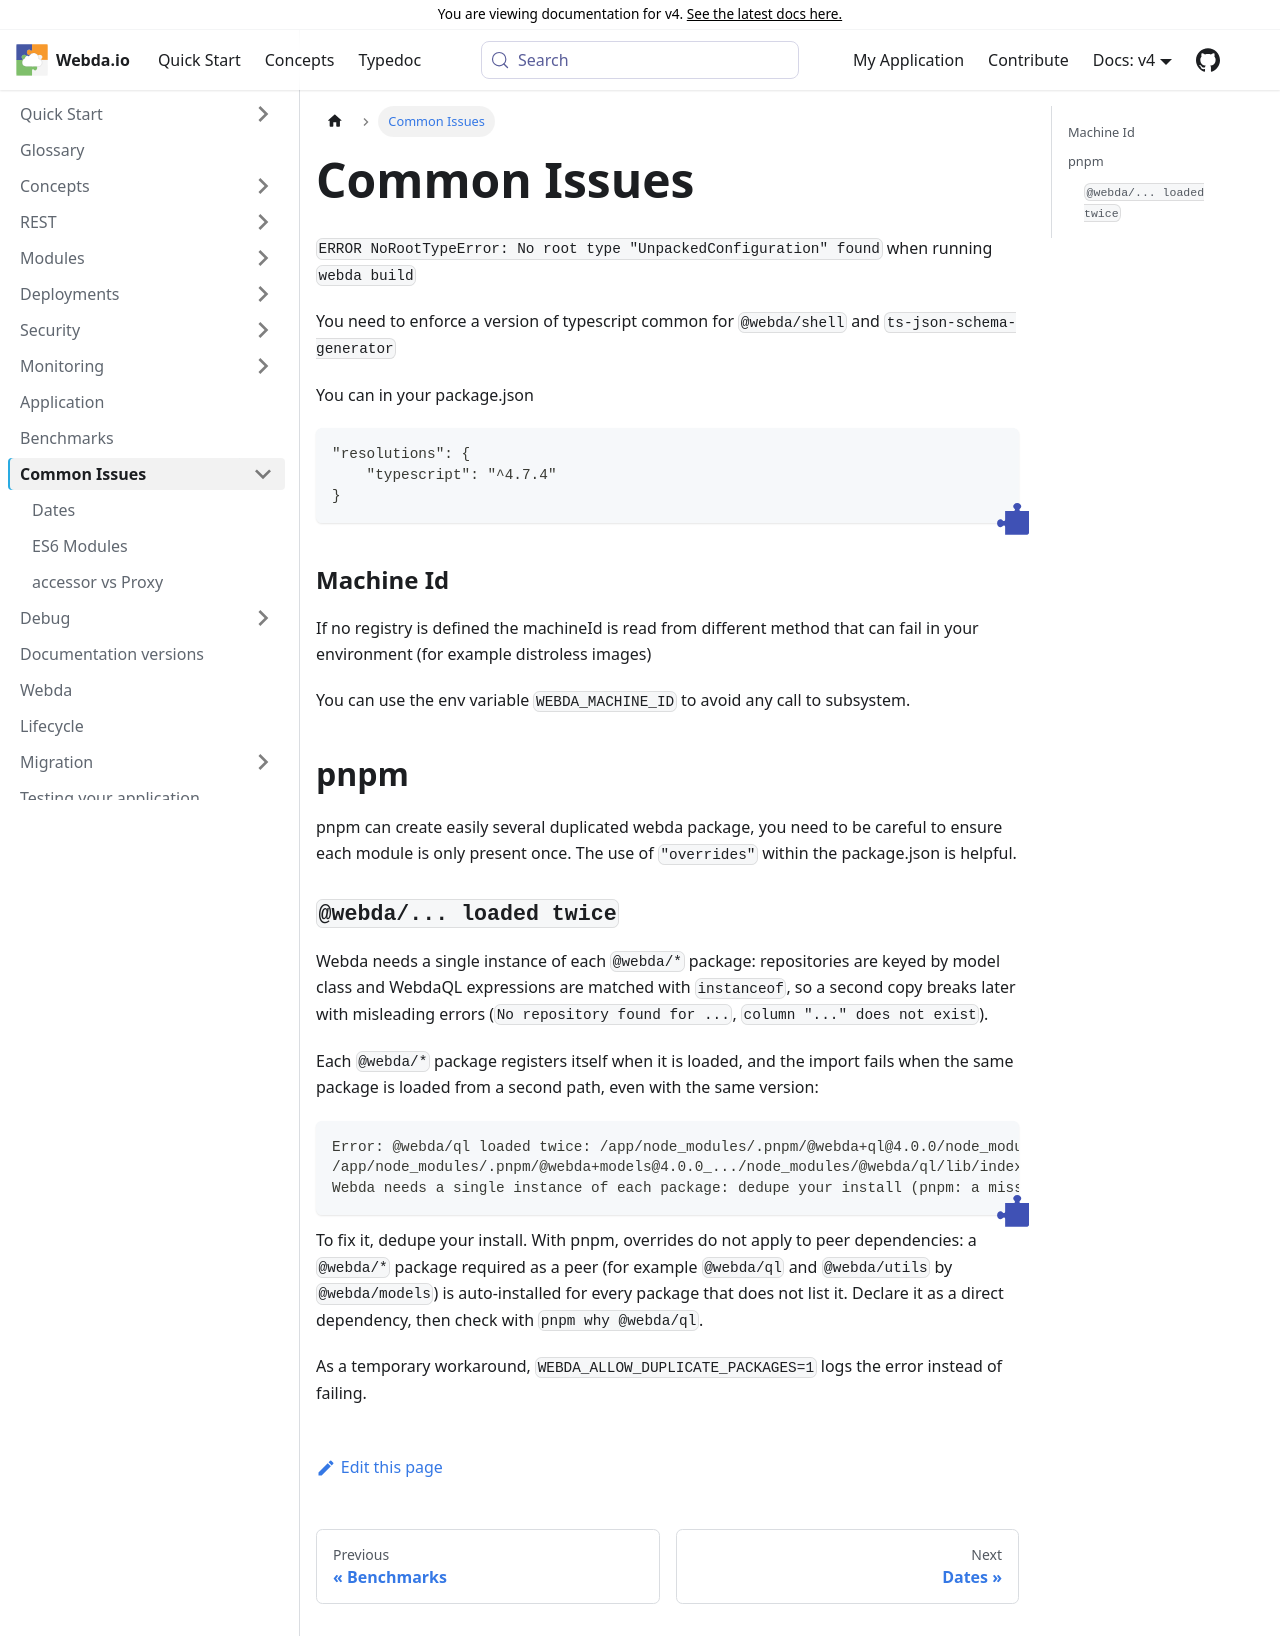

repository: loopingz/webda.io · page: v4/docs/CommonIssues/index.html · generator: docusaurus

# Common Issues

`ERROR NoRootTypeError: No root type "UnpackedConfiguration" found` when running `webda build`

You need to enforce a version of typescript common for `@webda/shell` and `ts-json-schema-generator`

You can in your package.json

```
"resolutions": {
    "typescript": "^4.7.4"
}
```

### Machine Id

If no registry is defined the machineId is read from different method that can fail in your environment (for example distroless images)

You can use the env variable `WEBDA_MACHINE_ID` to avoid any call to subsystem.

## pnpm

pnpm can create easily several duplicated webda package, you need to be careful to ensure each module is only present once. The use of `"overrides"` within the package.json is helpful.
